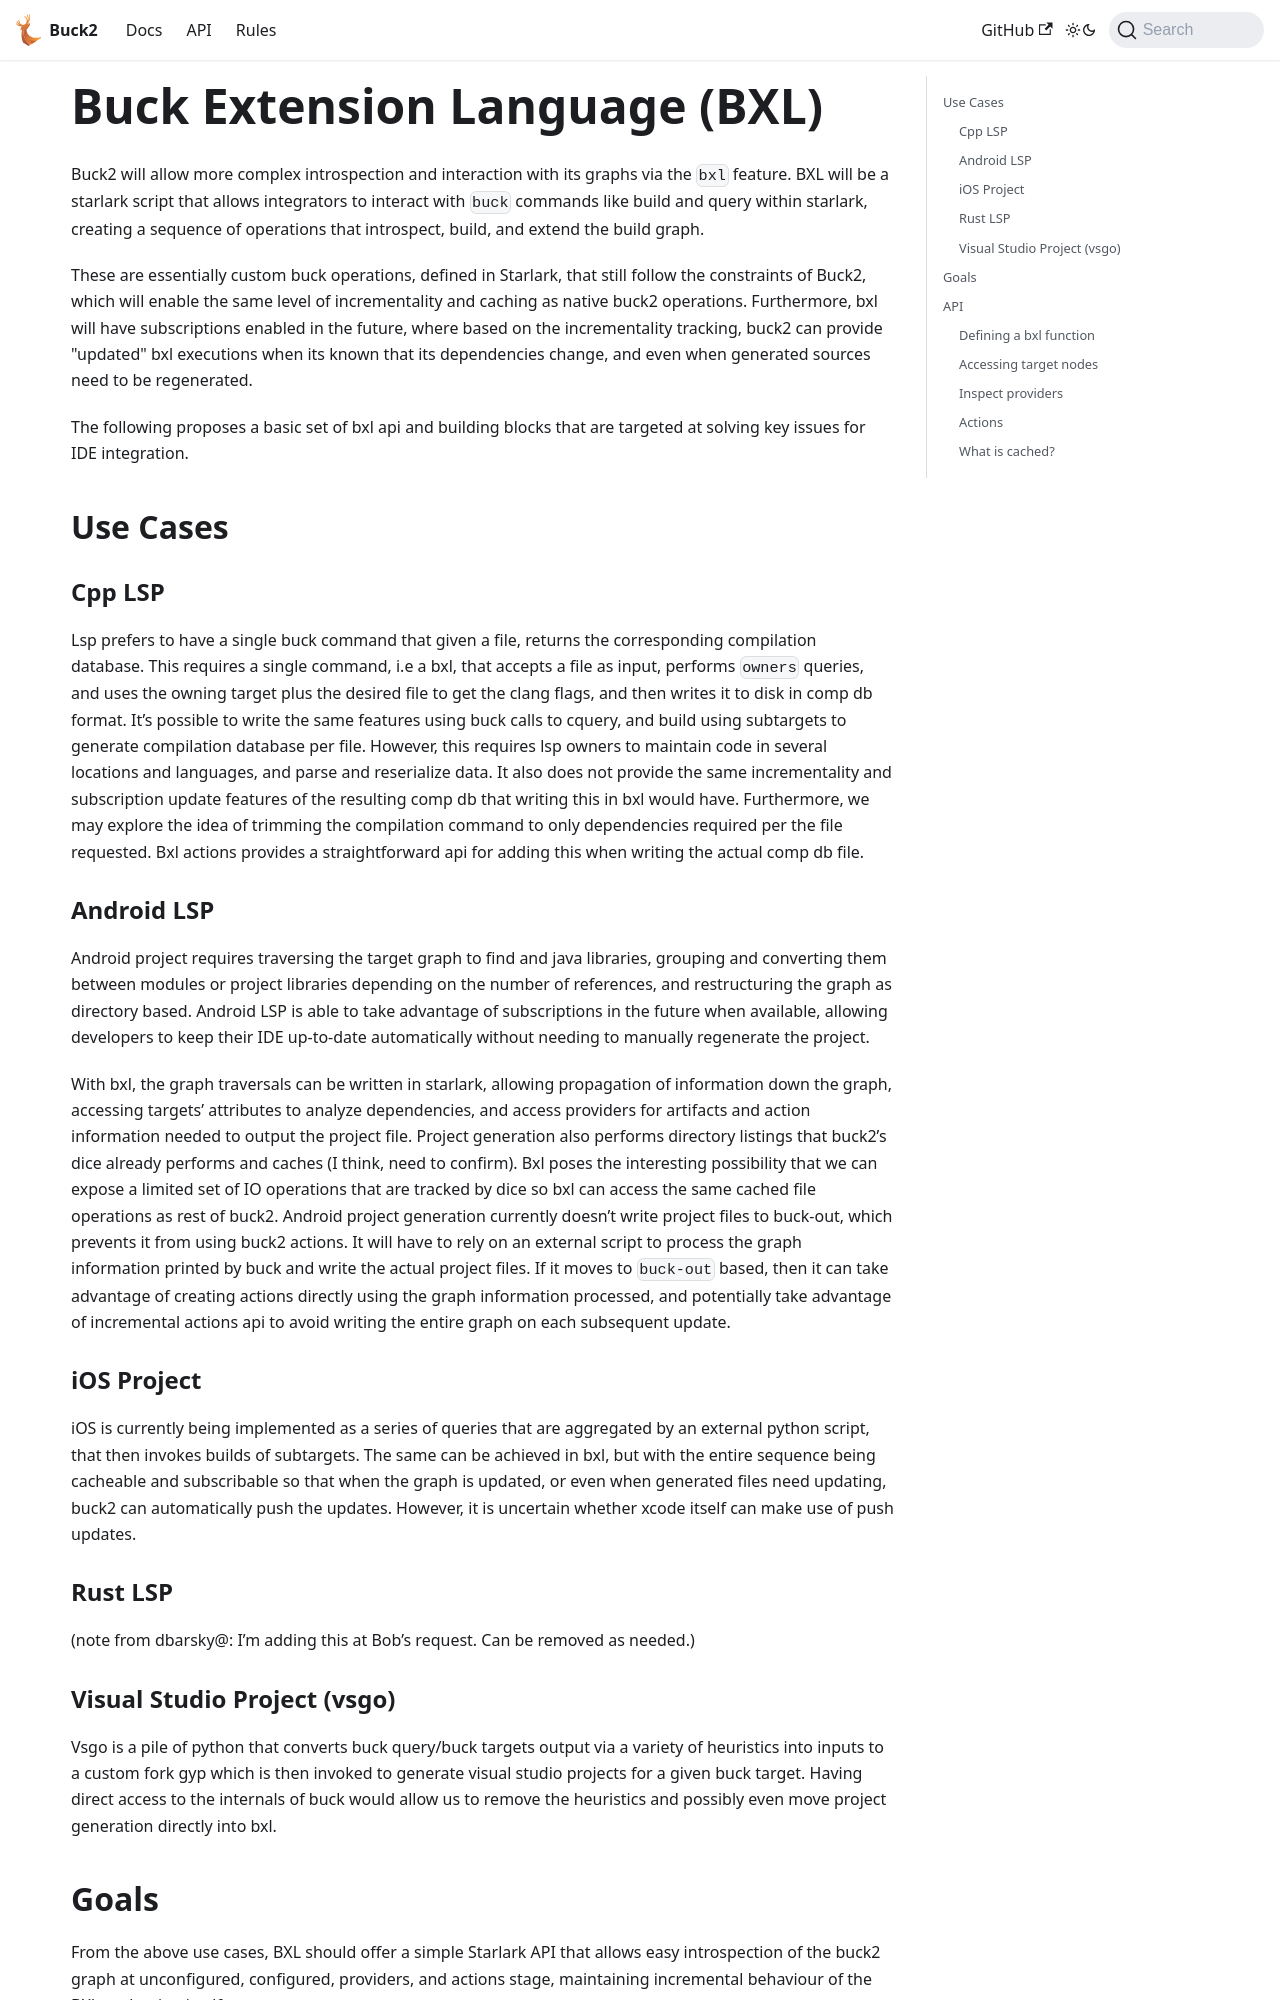

repository: Blindspot22/buck2 · page: docs/rfcs/implemented/bxl/index.html · generator: docusaurus

import { FbInternalOnly } from 'docusaurus-plugin-internaldocs-fb/internal';

# Buck Extension Language (BXL)

Buck2 will allow more complex introspection and interaction with its graphs via
the `bxl` feature. BXL will be a starlark script that allows integrators to
interact with `buck` commands like build and query within starlark, creating a
sequence of operations that introspect, build, and extend the build graph.

<FbInternalOnly>

https://fb.workplace.com/groups/buck2prototyping/permalink/2404233936540759/.

</FbInternalOnly>

These are essentially custom buck operations, defined in Starlark, that still
follow the constraints of Buck2, which will enable the same level of
incrementality and caching as native buck2 operations. Furthermore, bxl will
have subscriptions enabled in the future, where based on the incrementality
tracking, buck2 can provide "updated" bxl executions when its known that its
dependencies change, and even when generated sources need to be regenerated.

The following proposes a basic set of bxl api and building blocks that are
targeted at solving key issues for IDE integration.

## Use Cases

### Cpp LSP

<FbInternalOnly>

I’ve previously defined some proposed integrations
[here](https://docs.google.com/document/d/1jyehtuQ236rtwq2yyLnLmsIgBOctuAm9eoqx95TCO4I/edit).

</FbInternalOnly>

Lsp prefers to have a single buck command that given a file, returns the
corresponding compilation database. This requires a single command, i.e a bxl,
that accepts a file as input, performs `owners` queries, and uses the owning
target plus the desired file to get the clang flags, and then writes it to disk
in comp db format. It’s possible to write the same features using buck calls to
cquery, and build using subtargets to generate compilation database per file.
However, this requires lsp owners to maintain code in several locations and
languages, and parse and reserialize data. It also does not provide the same
incrementality and subscription update features of the resulting comp db that
writing this in bxl would have. Furthermore, we may explore the idea of trimming
the compilation command to only dependencies required per the file requested.
Bxl actions provides a straightforward api for adding this when writing the
actual comp db file.
